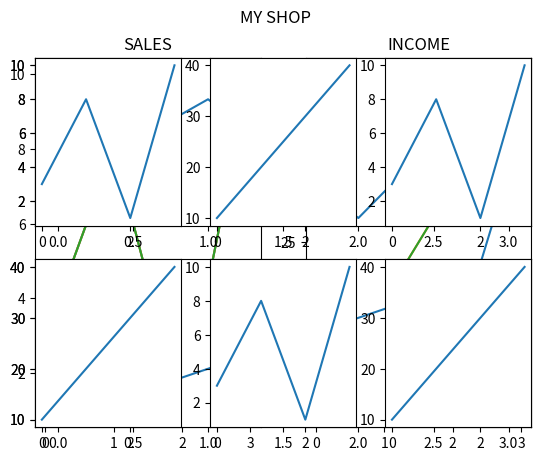

Source code (Python):
import matplotlib.pyplot as plt
import numpy as np

"""
Subtrama do Matplotlib
Exibir Múltiplos Gráficos
Com a função subplot(), você pode desenhar vários gráficos em uma figura:
"""

#plot 1:
x = np.array([0, 1, 2, 3])
y = np.array([3, 8, 1, 10])

plt.subplot(1, 2, 1)
plt.plot(x,y)

#plot 2:
x = np.array([0, 1, 2, 3])
y = np.array([10, 20, 15, 35])

plt.subplot(1, 2, 2)
plt.plot(x,y)

plt.show()

#---------------------------------------------------------------------------------

"""
A função subplot() recebe três argumentos que descrevem o layout da figura.
O layout é organizado em linhas e colunas, que são representadas pelo primeiro e segundo argumento.
O terceiro argumento representa o índice do gráfico atual.

plt.subplot(1, 2, 1)
#the figure has 1 row, 2 columns, and this plot is the first plot.
#A figura tem 1 linha, 2 colunas, e este plot é o primeiro plot.

plt.subplot(1, 2, 2)
#the figure has 1 row, 2 columns, and this plot is the second plot.
#A figura tem 1 linha, 2 colunas, e este gráfico é o segundo gráfico.

Então, se quisermos uma figura com 2 linhas e 1 coluna
(o que significa que os dois gráficos serão exibidos um em cima do outro em vez de lado a lado), podemos escrever a sintaxe assim:

Exemplo: Desenhe 2 parcelas uma sobre a outra:
"""

#plot 1:
x = np.array([0, 1, 2, 3])
y = np.array([3, 8, 1, 10])

plt.subplot(2, 1, 1)
plt.plot(x,y)

#plot 2:
x = np.array([0, 1, 2, 3])
y = np.array([10, 20, 30, 40])

plt.subplot(2, 1, 2)
plt.plot(x,y)

plt.show()

#Você pode desenhar quantos gráficos quiser em uma figura, apenas descreva o número de linhas, colunas e o índice do gráfico.
#Exemplo: Desenhe 6 parcelas:

x = np.array([0, 1, 2, 3])
y = np.array([3, 8, 1, 10])

plt.subplot(2, 3, 1)
plt.plot(x,y)

x = np.array([0, 1, 2, 3])
y = np.array([10, 20, 30, 40])

plt.subplot(2, 3, 2)
plt.plot(x,y)

x = np.array([0, 1, 2, 3])
y = np.array([3, 8, 1, 10])

plt.subplot(2, 3, 3)
plt.plot(x,y)

x = np.array([0, 1, 2, 3])
y = np.array([10, 20, 30, 40])

plt.subplot(2, 3, 4)
plt.plot(x,y)

x = np.array([0, 1, 2, 3])
y = np.array([3, 8, 1, 10])

plt.subplot(2, 3, 5)
plt.plot(x,y)

x = np.array([0, 1, 2, 3])
y = np.array([10, 20, 30, 40])

plt.subplot(2, 3, 6)
plt.plot(x,y)

plt.show()

#------------------------------------------------------------------------------------------------

"""
Título
Você pode adicionar um título a cada gráfico com a função title():
Exemplo: 2 lotes, com títulos:
"""

#plot 1:
x = np.array([0, 1, 2, 3])
y = np.array([3, 8, 1, 10])

plt.subplot(1, 2, 1)
plt.plot(x,y)
plt.title("SALES")

#plot 2:
x = np.array([0, 1, 2, 3])
y = np.array([10, 20, 30, 40])

plt.subplot(1, 2, 2)
plt.plot(x,y)
plt.title("INCOME")

plt.show()

#-------------------------------------------------------------------------------

"""
Super Título
Você pode adicionar um título à figura inteira com a função suptitle():
Exemplo:Adicione um título para a figura inteira:
"""

#plot 1:
x = np.array([0, 1, 2, 3])
y = np.array([3, 8, 1, 10])

plt.subplot(1, 2, 1)
plt.plot(x,y)
plt.title("SALES")

#plot 2:
x = np.array([0, 1, 2, 3])
y = np.array([10, 20, 30, 40])

plt.subplot(1, 2, 2)
plt.plot(x,y)
plt.title("INCOME")

plt.suptitle("MY SHOP")
plt.show()